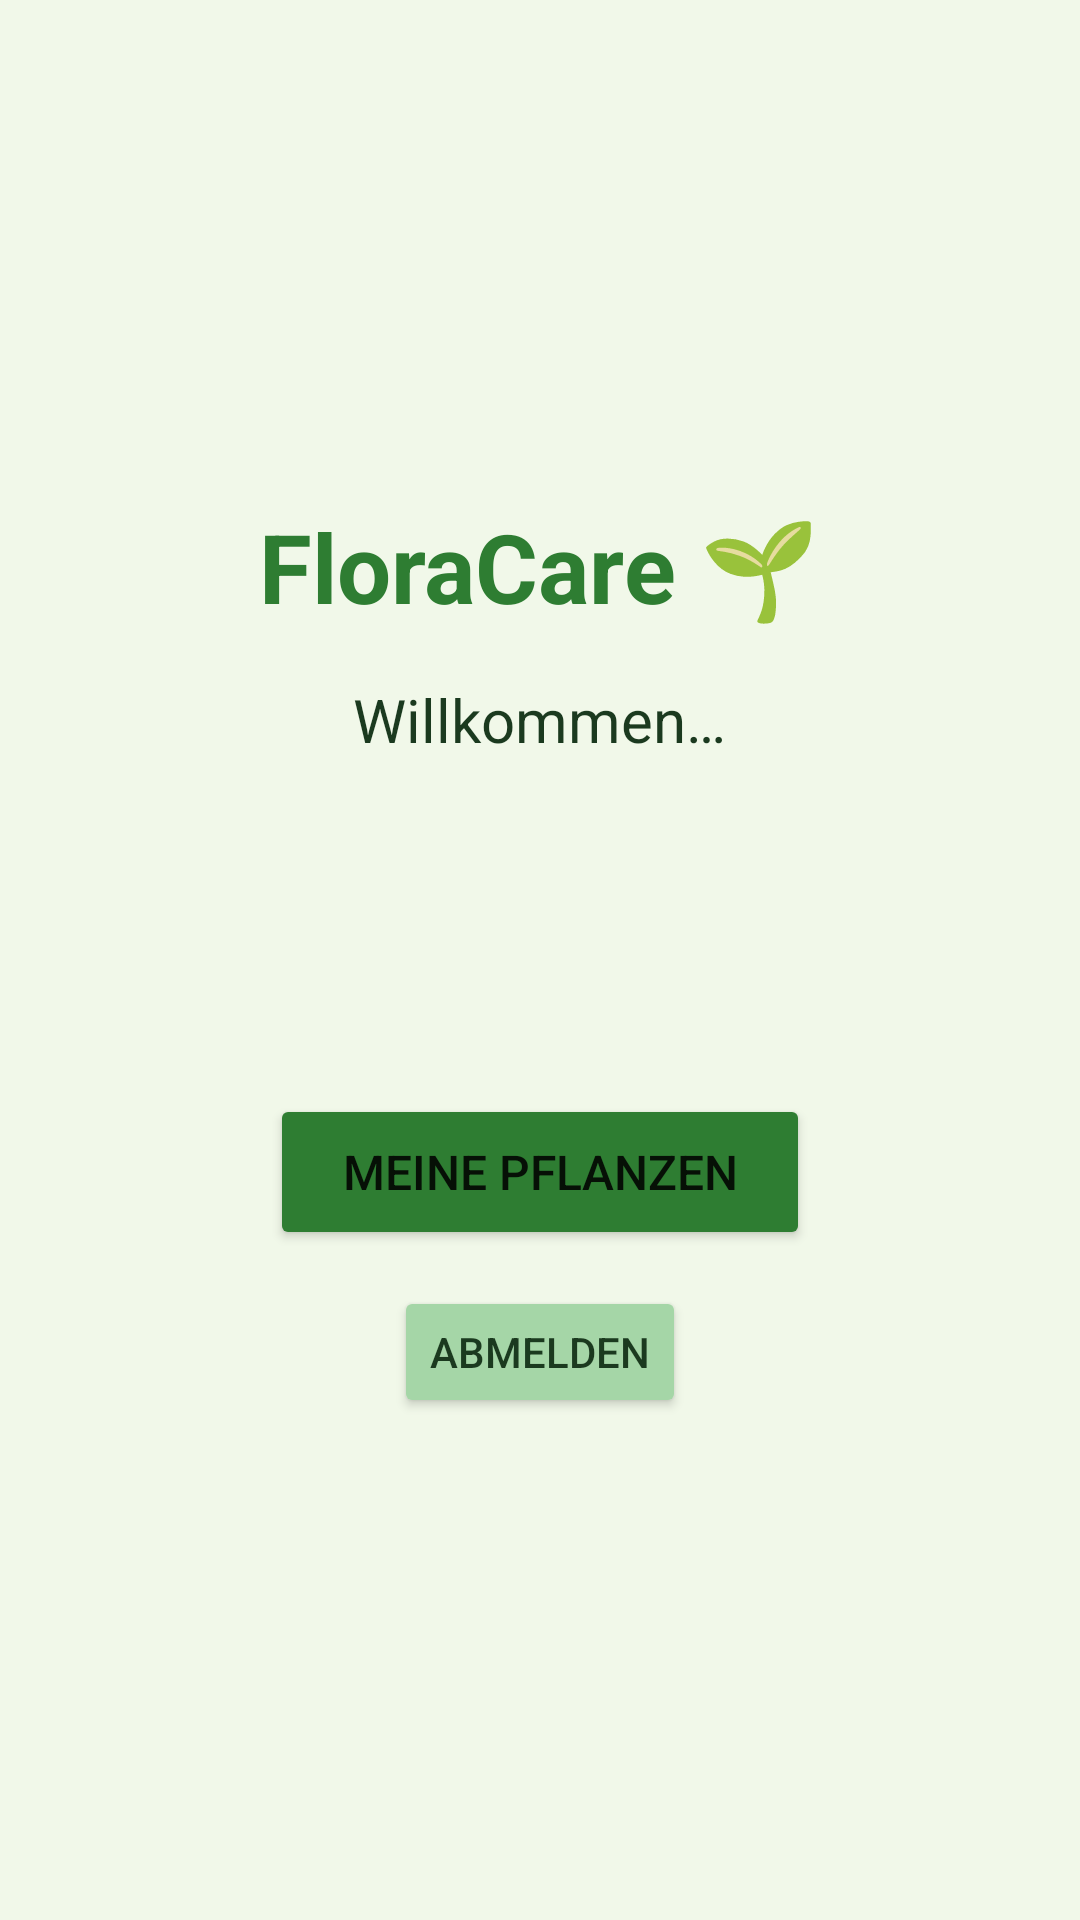

Here is an Android app screen rendered from its layout file. Give the layout XML and the strings, colors and styles it references.
<!-- AndroidManifest.xml: application theme Theme.FloraCare -->
<!-- res/layout/activity_dashboard.xml -->
<?xml version="1.0" encoding="utf-8"?>
<LinearLayout xmlns:android="http://schemas.android.com/apk/res/android"
    android:layout_width="match_parent"
    android:layout_height="match_parent"
    android:background="@color/flora_hintergrund"
    android:gravity="center"
    android:orientation="vertical"
    android:padding="32dp">

    <TextView
        android:layout_width="wrap_content"
        android:layout_height="wrap_content"
        android:text="@string/app_titel_logo"
        android:textColor="@color/flora_gruen"
        android:textSize="32sp"
        android:textStyle="bold" />

    <TextView
        android:id="@+id/text_willkommen"
        android:layout_width="wrap_content"
        android:layout_height="wrap_content"
        android:layout_marginTop="16dp"
        android:text="@string/willkommen_laedt"
        android:textColor="@color/flora_text_dunkel"
        android:textSize="20sp" />

    <TextView
        android:id="@+id/text_familie"
        android:layout_width="wrap_content"
        android:layout_height="wrap_content"
        android:layout_marginTop="24dp"
        android:text=""
        android:textColor="@color/flora_text_dunkel"
        android:textSize="16sp" />

    <TextView
        android:id="@+id/text_code"
        android:layout_width="wrap_content"
        android:layout_height="wrap_content"
        android:layout_marginTop="4dp"
        android:text=""
        android:textColor="@color/flora_gruen"
        android:textSize="16sp"
        android:textStyle="bold" />

    <Button
        android:id="@+id/button_meine_pflanzen"
        android:layout_width="wrap_content"
        android:layout_height="wrap_content"
        android:layout_marginTop="40dp"
        android:backgroundTint="@color/flora_gruen"
        android:minHeight="52dp"
        android:paddingHorizontal="24dp"
        android:text="@string/button_meine_pflanzen"
        android:textSize="16sp" />

    <Button
        android:id="@+id/button_logout"
        android:layout_width="wrap_content"
        android:layout_height="wrap_content"
        android:layout_marginTop="12dp"
        android:backgroundTint="@color/flora_gruen_hell"
        android:minHeight="44dp"
        android:text="@string/button_logout"
        android:textColor="@color/flora_text_dunkel" />

</LinearLayout>
<!-- resources referenced by this layout -->
<resources>
  <color name="flora_gruen">#2E7D32</color>
  <color name="flora_gruen_hell">#A5D6A7</color>
  <color name="flora_hintergrund">#F1F8E9</color>
  <color name="flora_text_dunkel">#1B3A1F</color>
  <string name="app_titel_logo">FloraCare 🌱</string>
  <string name="button_logout">Abmelden</string>
  <string name="button_meine_pflanzen">Meine Pflanzen</string>
  <string name="willkommen_laedt">Willkommen…</string>
  <style name="Theme.FloraCare" parent="Theme.MaterialComponents.DayNight.DarkActionBar">
          <item name="colorPrimary">@color/flora_gruen</item>
          <item name="colorPrimaryVariant">@color/flora_text_dunkel</item>
          <item name="colorOnPrimary">@android:color/white</item>
          <item name="colorSecondary">@color/flora_gruen</item>
          <item name="colorOnSecondary">@android:color/white</item>
          <item name="android:statusBarColor">@color/flora_gruen</item>
      </style>
</resources>
